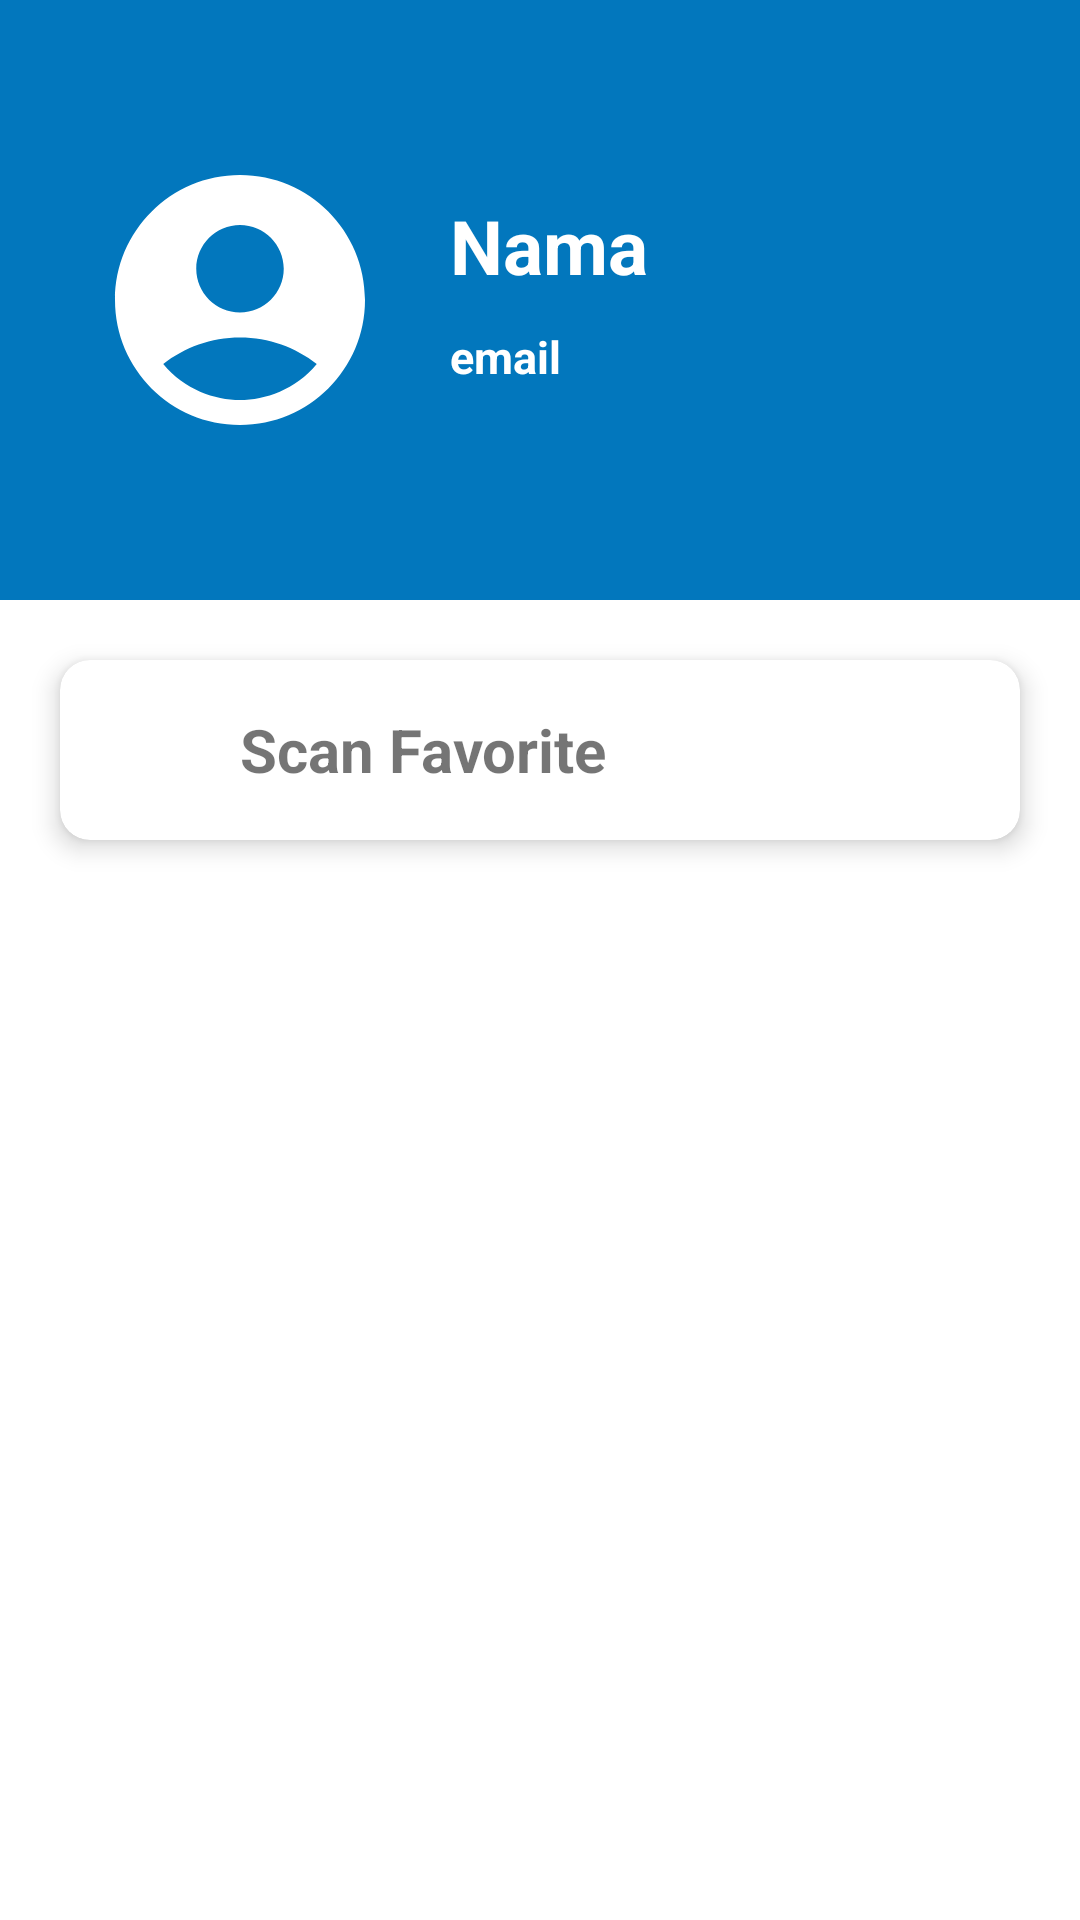

The Android layout XML behind this screen, and the referenced resources:
<!-- AndroidManifest.xml: application theme Theme.FitVerse -->
<!-- res/layout/fragment_profile.xml -->
<?xml version="1.0" encoding="utf-8"?>
<LinearLayout xmlns:android="http://schemas.android.com/apk/res/android"
    xmlns:app="http://schemas.android.com/apk/res-auto"
    android:layout_width="match_parent"
    android:layout_height="match_parent"
    android:orientation="vertical">

    <LinearLayout
        android:layout_width="match_parent"
        android:layout_height="200dp"
        android:orientation="horizontal"
        style="@style/blueTheme">

        <ImageView
            android:id="@+id/avatar"
            android:layout_width="100dp"
            android:layout_height="100dp"
            android:layout_gravity="center_vertical"
            android:layout_marginStart="30dp"
            app:srcCompat="@drawable/ic_profile"
            android:contentDescription="@string/avatar"
            app:tint="@color/white" />

        <LinearLayout
            android:layout_width="match_parent"
            android:layout_height="200dp"
            android:orientation="vertical">

            <TextView
                android:id="@+id/nama"
                android:layout_width="match_parent"
                android:layout_height="wrap_content"
                android:layout_marginStart="20dp"
                android:layout_marginTop="65dp"
                android:text="@string/nama"
                android:textColor="@color/white"
                android:textSize="25sp"
                android:textStyle="bold" />

            <TextView
                android:id="@+id/email"
                android:layout_width="match_parent"
                android:layout_height="wrap_content"
                android:layout_marginStart="20dp"
                android:layout_marginTop="10dp"
                android:gravity="center_vertical"
                android:text="@string/email"
                android:textColor="@color/white"
                android:textSize="15sp"
                android:textStyle="bold" />


        </LinearLayout>
    </LinearLayout>

    <androidx.cardview.widget.CardView
        android:id="@+id/fav_button"
        android:layout_width="match_parent"
        android:layout_height="60dp"
        android:layout_margin="20dp"
        app:cardCornerRadius="10dp"
        app:cardElevation="5dp">


        <ImageView
            android:id="@+id/imageView2"
            android:layout_width="30dp"
            android:layout_height="30dp"
            android:layout_gravity="center_vertical"
            android:layout_marginStart="20dp"
            android:contentDescription="@string/bookmark_colection"
            app:srcCompat="@drawable/ic_collections_bookmark" />

        <TextView
            android:id="@+id/textView5"
            android:layout_width="wrap_content"
            android:layout_height="wrap_content"
            android:layout_gravity="center_vertical"
            android:layout_marginStart="60dp"
            android:text="@string/scan_favorite"
            android:textSize="20sp"
            android:textStyle="bold" />

    </androidx.cardview.widget.CardView>
































</LinearLayout>
<!-- resources referenced by this layout -->
<resources>
  <color name="abu">#999999</color>
  <color name="abu2">#E7E3E3</color>
  <color name="white">#FFFFFFFF</color>
  <!-- drawable ic_profile (drawable) -->
  <vector xmlns:android="http://schemas.android.com/apk/res/android"
      android:width="24dp"
      android:height="24dp"
      android:viewportWidth="24"
      android:viewportHeight="24"
      android:tint="?attr/colorControlNormal">
    <path
        android:fillColor="@android:color/black"
        android:pathData="M12,2C6.48,2 2,6.48 2,12s4.48,10 10,10s10,-4.48 10,-10S17.52,2 12,2zM12,6c1.93,0 3.5,1.57 3.5,3.5S13.93,13 12,13s-3.5,-1.57 -3.5,-3.5S10.07,6 12,6zM12,20c-2.03,0 -4.43,-0.82 -6.14,-2.88C7.55,15.8 9.68,15 12,15s4.45,0.8 6.14,2.12C16.43,19.18 14.03,20 12,20z"/>
  </vector>
  <string name="avatar">Avatar</string>
  <string name="bookmark_colection">Bookmark collection</string>
  <string name="email">email</string>
  <string name="nama">Nama</string>
  <string name="scan_favorite">Scan Favorite</string>
  <style name="blueTheme">
          <item name="android:background">@color/biru_muda</item>
      </style>
  <style name="Theme.FitVerse" parent="Theme.MaterialComponents.DayNight.DarkActionBar">
          
          <item name="colorPrimary">@color/biru_tua</item>
          <item name="colorPrimaryVariant">@color/biru_tua</item>
          <item name="colorOnPrimary">@color/white</item>
          
          <item name="colorSecondary">@color/teal_200</item>
          <item name="colorSecondaryVariant">@color/teal_700</item>
          <item name="colorOnSecondary">@color/black</item>
          
          <item name="android:statusBarColor" tools:targetApi="l">?attr/colorPrimaryVariant</item>
          
      </style>
  <color name="biru_muda">#0277BD</color>
  <color name="biru_tua">#01579B</color>
  <color name="teal_200">#FF03DAC5</color>
  <color name="teal_700">#FF018786</color>
  <color name="black">#FF000000</color>
</resources>
